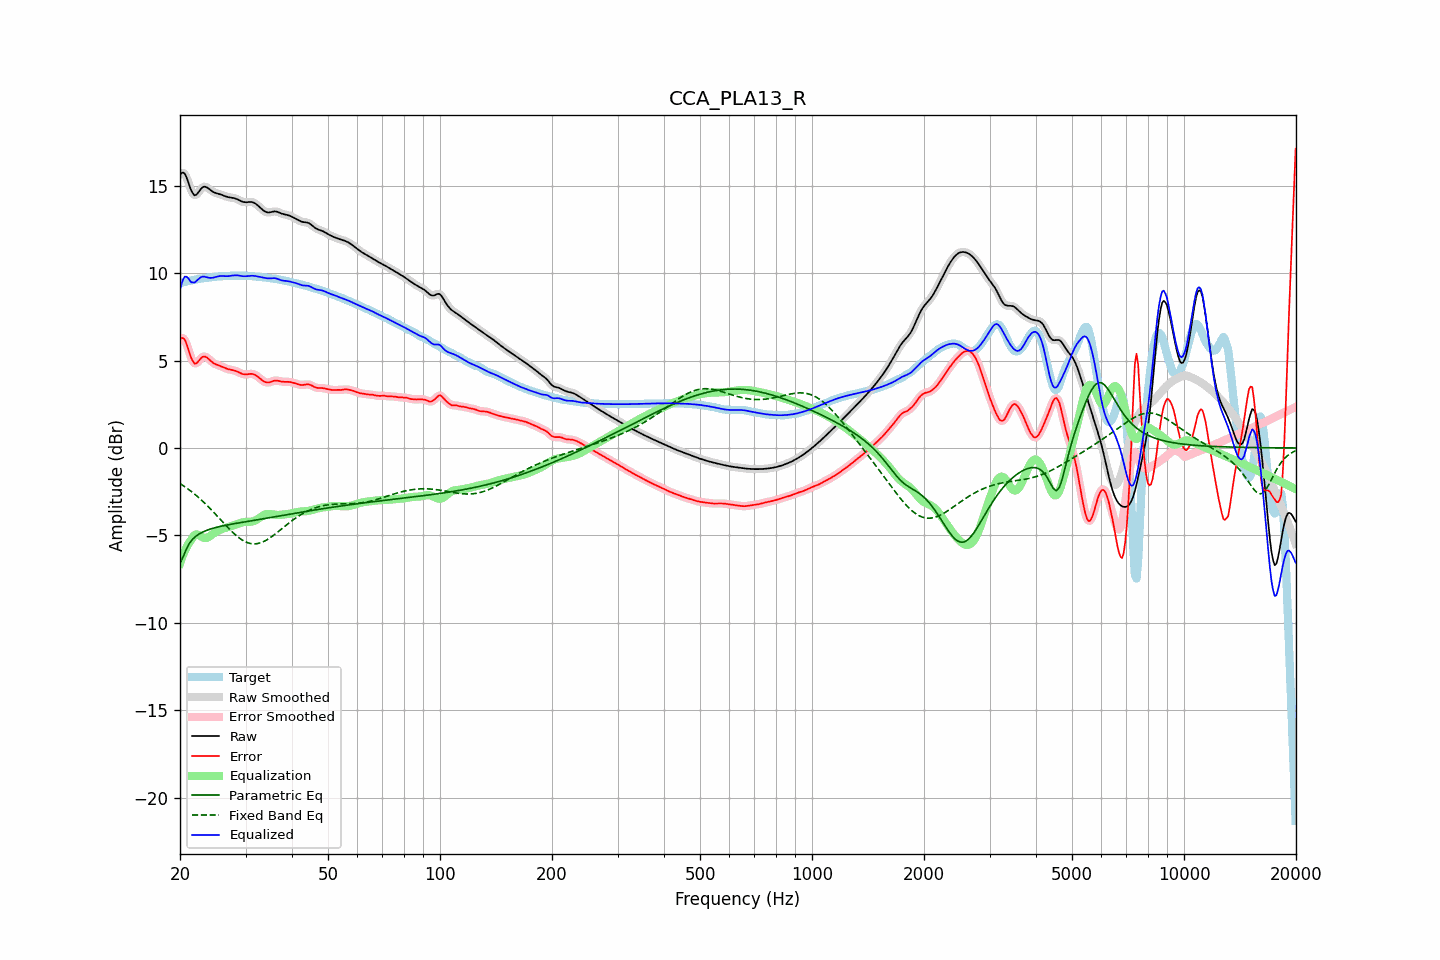

Source data for this figure (header and first rows):
frequency, raw, error, smoothed, error_smoothed, equalization, parametric_eq, fixed_band_eq, equalized_raw, equalized_smoothed, target
20.00, 15.63, 6.22, 15.64, 6.22, -6.60, -6.60, -2.03, 9.04, 9.04, 9.42
20.20, 15.73, 6.29, 15.73, 6.29, -6.34, -6.41, -2.09, 9.40, 9.40, 9.45
20.40, 15.75, 6.28, 15.74, 6.27, -6.10, -6.22, -2.15, 9.65, 9.64, 9.47
20.61, 15.69, 6.19, 15.67, 6.17, -5.88, -6.00, -2.22, 9.81, 9.78, 9.50
20.81, 15.49, 5.97, 15.49, 5.97, -5.69, -5.78, -2.28, 9.80, 9.80, 9.52
21.02, 15.25, 5.70, 15.24, 5.70, -5.52, -5.61, -2.35, 9.72, 9.72, 9.54
21.23, 14.97, 5.41, 14.98, 5.41, -5.38, -5.43, -2.42, 9.59, 9.60, 9.57
21.44, 14.73, 5.14, 14.74, 5.15, -5.26, -5.32, -2.49, 9.47, 9.48, 9.59
21.66, 14.57, 4.96, 14.56, 4.95, -5.10, -5.20, -2.56, 9.47, 9.46, 9.61
21.87, 14.45, 4.83, 14.48, 4.85, -4.99, -5.12, -2.63, 9.46, 9.49, 9.63
22.09, 14.48, 4.83, 14.48, 4.84, -4.94, -5.04, -2.71, 9.53, 9.54, 9.64
22.31, 14.57, 4.91, 14.56, 4.90, -4.95, -4.98, -2.79, 9.62, 9.61, 9.66
22.54, 14.69, 5.01, 14.69, 5.02, -4.99, -4.91, -2.87, 9.70, 9.70, 9.67
22.76, 14.82, 5.13, 14.81, 5.12, -5.05, -4.87, -2.95, 9.76, 9.76, 9.69
22.99, 14.91, 5.21, 14.90, 5.20, -5.11, -4.82, -3.04, 9.80, 9.79, 9.70
23.22, 14.95, 5.23, 14.94, 5.23, -5.15, -4.78, -3.13, 9.80, 9.80, 9.71
23.45, 14.94, 5.21, 14.94, 5.21, -5.15, -4.73, -3.21, 9.78, 9.78, 9.72
23.69, 14.89, 5.16, 14.89, 5.15, -5.13, -4.70, -3.30, 9.76, 9.76, 9.74
23.92, 14.82, 5.07, 14.82, 5.08, -5.09, -4.67, -3.40, 9.74, 9.74, 9.75
24.16, 14.75, 4.99, 14.75, 4.99, -5.02, -4.64, -3.49, 9.73, 9.73, 9.76
24.40, 14.68, 4.91, 14.69, 4.91, -4.95, -4.61, -3.59, 9.73, 9.74, 9.77
24.65, 14.63, 4.85, 14.63, 4.85, -4.88, -4.58, -3.68, 9.75, 9.75, 9.79
24.89, 14.59, 4.80, 14.60, 4.80, -4.82, -4.56, -3.78, 9.78, 9.78, 9.80
25.14, 14.57, 4.76, 14.57, 4.76, -4.76, -4.53, -3.88, 9.80, 9.80, 9.81
25.39, 14.54, 4.73, 14.54, 4.73, -4.72, -4.51, -3.98, 9.82, 9.82, 9.81
25.65, 14.51, 4.69, 14.51, 4.69, -4.68, -4.49, -4.08, 9.83, 9.83, 9.82
25.91, 14.48, 4.65, 14.48, 4.65, -4.64, -4.47, -4.18, 9.84, 9.84, 9.82
26.16, 14.44, 4.61, 14.44, 4.61, -4.61, -4.45, -4.28, 9.83, 9.83, 9.83
26.43, 14.40, 4.57, 14.41, 4.57, -4.58, -4.43, -4.38, 9.83, 9.83, 9.83
26.69, 14.37, 4.54, 14.37, 4.54, -4.55, -4.41, -4.47, 9.83, 9.83, 9.84
26.96, 14.35, 4.51, 14.35, 4.51, -4.52, -4.39, -4.57, 9.83, 9.83, 9.84
27.23, 14.33, 4.48, 14.33, 4.48, -4.49, -4.38, -4.66, 9.84, 9.84, 9.85
27.50, 14.32, 4.47, 14.32, 4.47, -4.47, -4.36, -4.76, 9.86, 9.85, 9.85
27.77, 14.31, 4.45, 14.31, 4.45, -4.44, -4.34, -4.85, 9.87, 9.87, 9.86
28.05, 14.29, 4.43, 14.28, 4.43, -4.41, -4.33, -4.93, 9.88, 9.88, 9.86
28.33, 14.25, 4.39, 14.25, 4.39, -4.38, -4.31, -5.01, 9.88, 9.88, 9.86
28.62, 14.21, 4.36, 14.21, 4.36, -4.34, -4.29, -5.09, 9.87, 9.87, 9.86
28.90, 14.17, 4.31, 14.17, 4.31, -4.31, -4.28, -5.16, 9.86, 9.86, 9.86
29.19, 14.12, 4.27, 14.12, 4.27, -4.28, -4.26, -5.23, 9.84, 9.84, 9.85
29.48, 14.08, 4.23, 14.09, 4.23, -4.26, -4.25, -5.28, 9.83, 9.83, 9.85
29.78, 14.06, 4.21, 14.06, 4.21, -4.24, -4.23, -5.34, 9.82, 9.82, 9.85
30.08, 14.05, 4.20, 14.06, 4.21, -4.23, -4.22, -5.38, 9.82, 9.83, 9.85
30.38, 14.06, 4.21, 14.06, 4.22, -4.23, -4.20, -5.42, 9.83, 9.83, 9.85
30.68, 14.07, 4.23, 14.07, 4.23, -4.23, -4.19, -5.45, 9.85, 9.84, 9.84
30.99, 14.07, 4.24, 14.07, 4.24, -4.22, -4.17, -5.47, 9.85, 9.85, 9.84
31.30, 14.06, 4.23, 14.06, 4.23, -4.21, -4.16, -5.48, 9.85, 9.85, 9.83
31.61, 14.03, 4.21, 14.03, 4.21, -4.18, -4.14, -5.49, 9.85, 9.85, 9.82
31.93, 13.98, 4.17, 13.97, 4.17, -4.14, -4.13, -5.48, 9.83, 9.83, 9.81
32.24, 13.90, 4.11, 13.90, 4.11, -4.09, -4.11, -5.47, 9.82, 9.82, 9.80
32.57, 13.82, 4.04, 13.82, 4.03, -4.03, -4.10, -5.45, 9.80, 9.80, 9.79
32.89, 13.74, 3.96, 13.74, 3.96, -3.96, -4.08, -5.43, 9.78, 9.78, 9.78
33.22, 13.66, 3.88, 13.65, 3.88, -3.89, -4.06, -5.39, 9.76, 9.76, 9.77
33.55, 13.58, 3.82, 13.58, 3.82, -3.84, -4.05, -5.36, 9.74, 9.74, 9.76
33.89, 13.52, 3.77, 13.52, 3.77, -3.80, -4.03, -5.31, 9.72, 9.72, 9.75
34.23, 13.49, 3.75, 13.49, 3.75, -3.78, -4.02, -5.26, 9.71, 9.71, 9.74
34.57, 13.47, 3.74, 13.47, 3.75, -3.77, -4.00, -5.20, 9.70, 9.70, 9.73
34.92, 13.48, 3.77, 13.48, 3.77, -3.78, -3.99, -5.14, 9.70, 9.70, 9.71
35.27, 13.50, 3.80, 13.50, 3.80, -3.79, -3.97, -5.08, 9.71, 9.71, 9.70
35.62, 13.52, 3.83, 13.52, 3.83, -3.81, -3.95, -5.01, 9.72, 9.72, 9.69
35.97, 13.53, 3.86, 13.53, 3.85, -3.82, -3.94, -4.94, 9.72, 9.71, 9.68
... 635 more rows
